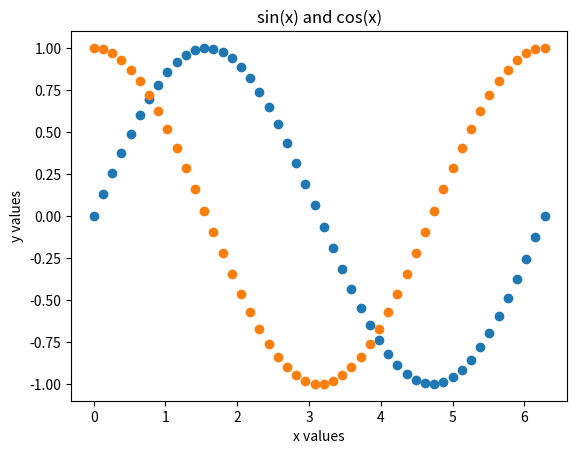

Write Python code to recreate this figure.
# import matplotlib.pyplot as plt

# x = [5, 7, 8, 7, 2, 17, 2, 9, 4, 11]
# y = [99, 86, 87, 88, 100, 86, 103, 87, 94, 78]

# plt.scatter(x, y)

# plt.title('Simple Scatter Plot')
# plt.xlabel('X Values')
# plt.ylabel('Y Values')
# plt.show()




import matplotlib.pyplot as plt
import numpy as np

x = np.linspace(0, 2*np.pi, 50)

y1 = np.sin(x)
y2 = np.cos(x)

plt.scatter(x, y1)
plt.scatter(x, y2)

plt.title("sin(x) and cos(x)")
plt.xlabel("x values")
plt.ylabel("y values")
plt.show()
